Image classification data set "GCD" (stefan-alex02/UBB-Y3-AI-Research on GitHub). Class labels (7): cumulus, altocumulus, cirrus, clear sky, stratocumulus, cumulonimbus, mixed clouds.

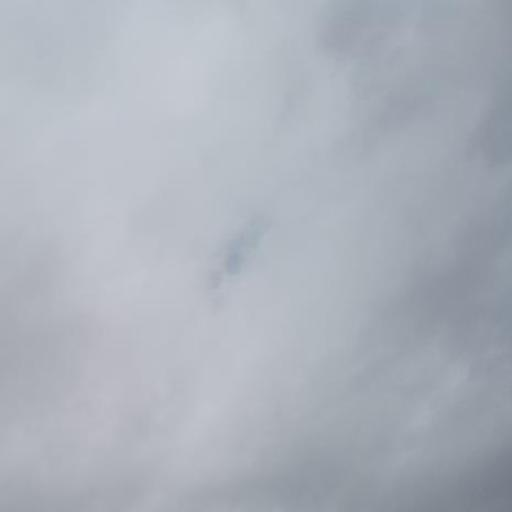
Label: stratocumulus

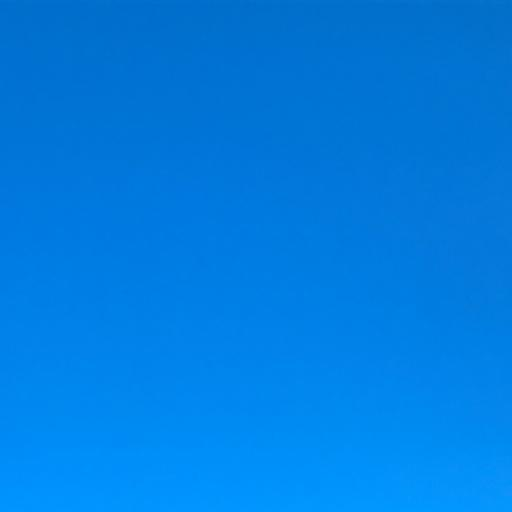
Label: clear sky

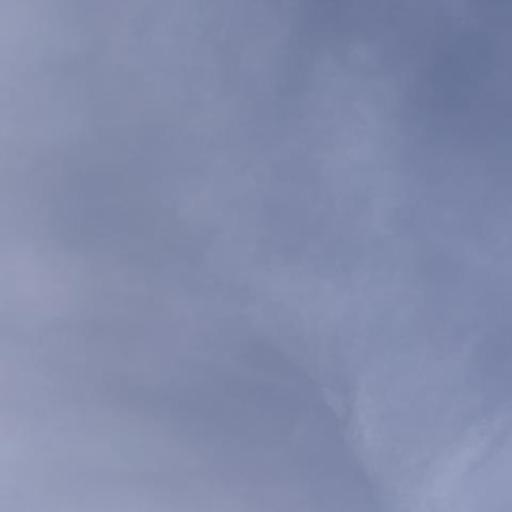
Label: cirrus

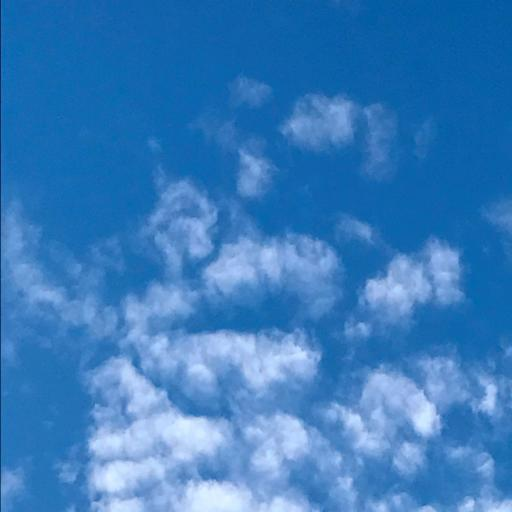
Label: altocumulus

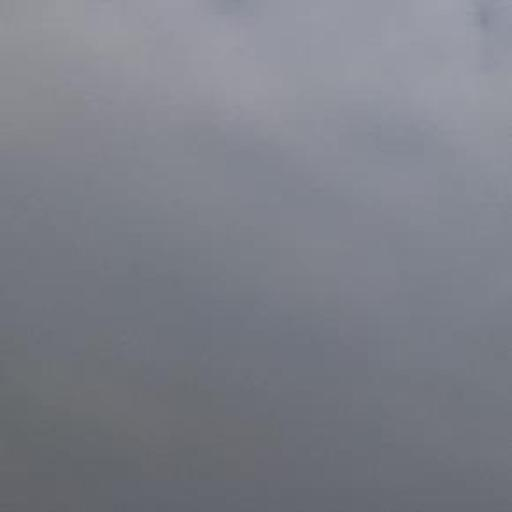
Label: cumulonimbus

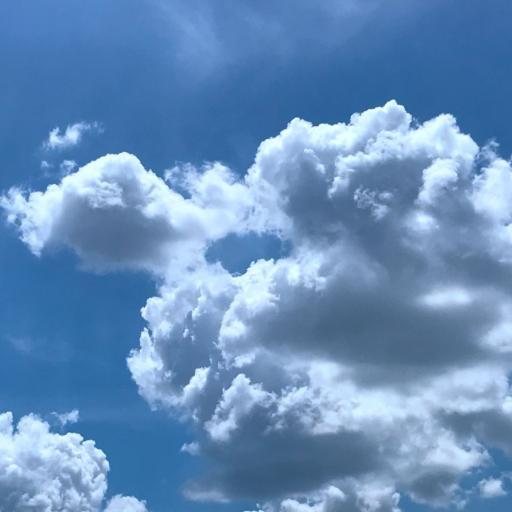
Label: cumulus
